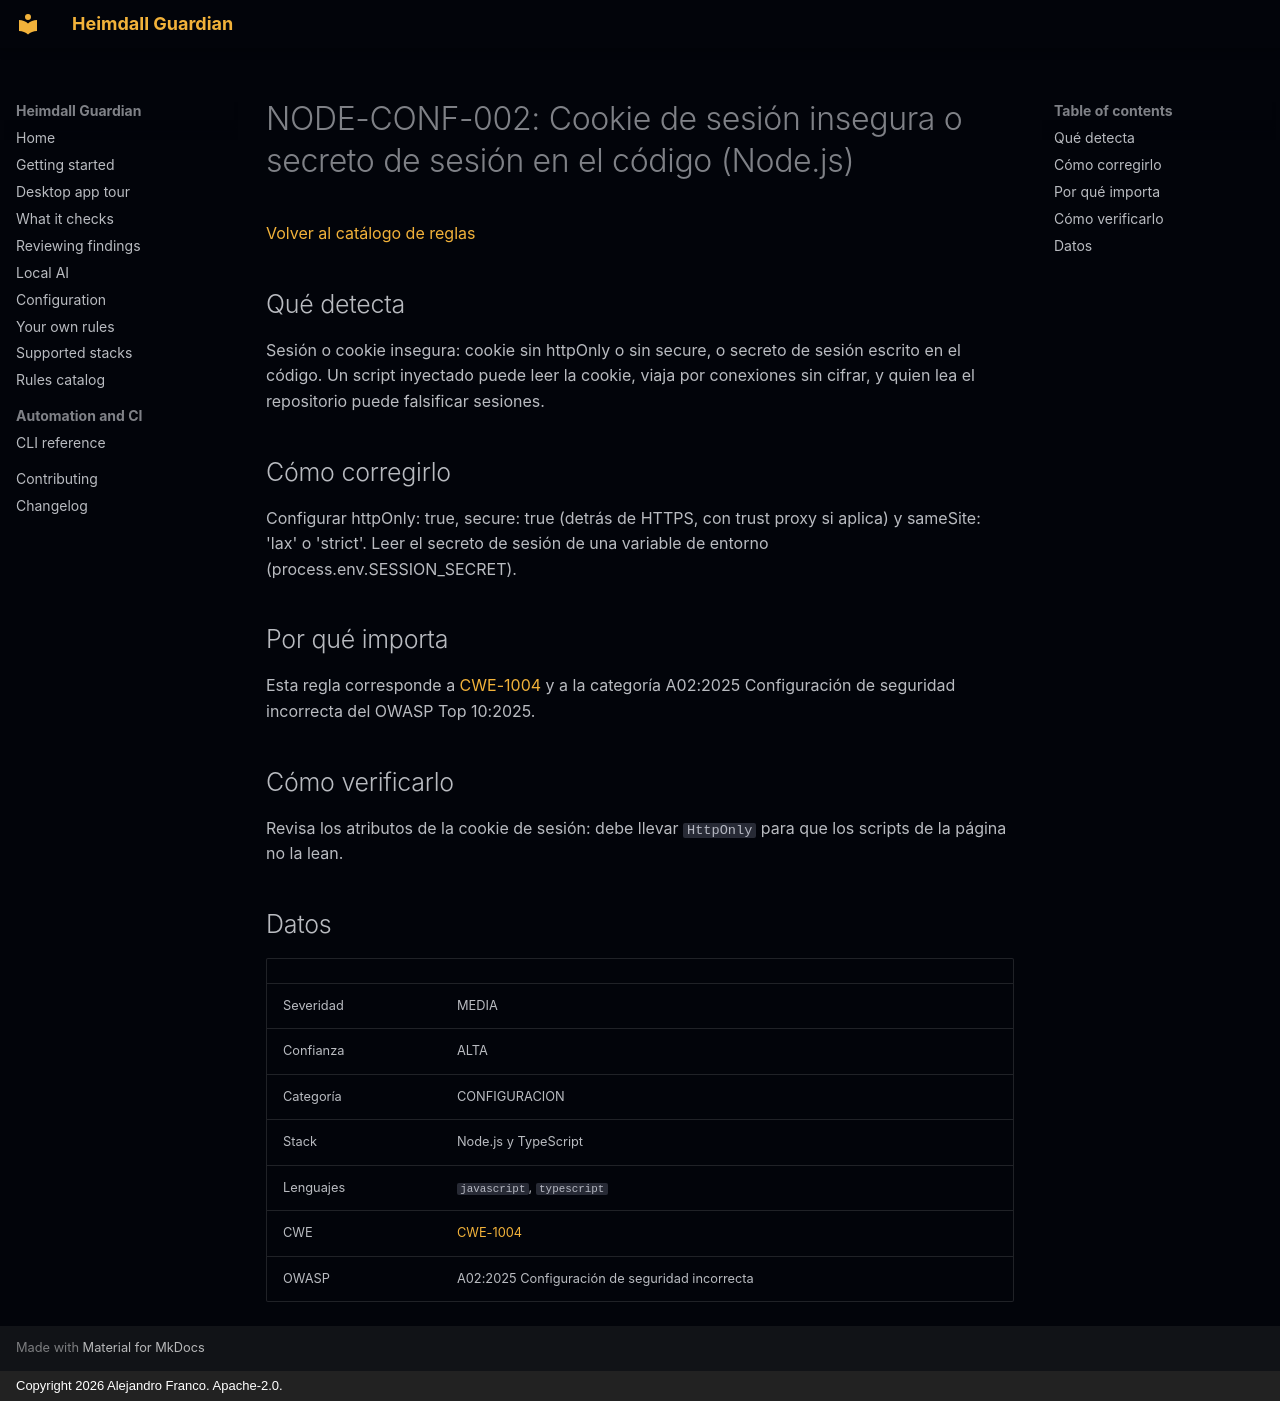

repository: jafrancov/heimdall-guardian · page: rules/NODE-CONF-002.es/index.html · generator: mkdocs · copyright: Copyright 2026 Alejandro Franco. Apache-2.0.

# NODE-CONF-002: Cookie de sesión insegura o secreto de sesión en el código (Node.js)

[Volver al catálogo de reglas](index.es.md)

## Qué detecta

Sesión o cookie insegura: cookie sin httpOnly o sin secure, o secreto de sesión escrito en el código. Un script inyectado puede leer la cookie, viaja por conexiones sin cifrar, y quien lea el repositorio puede falsificar sesiones.

## Cómo corregirlo

Configurar httpOnly: true, secure: true (detrás de HTTPS, con trust proxy si aplica) y sameSite: 'lax' o 'strict'. Leer el secreto de sesión de una variable de entorno (process.env.SESSION_SECRET).

## Por qué importa

Esta regla corresponde a [CWE-1004](https://cwe.mitre.org/data/definitions/1004.html) y a la categoría A02:2025 Configuración de seguridad incorrecta del OWASP Top 10:2025.

## Cómo verificarlo

Revisa los atributos de la cookie de sesión: debe llevar `HttpOnly` para que los scripts de la página no la lean.

## Datos

| | |
|---|---|
| Severidad | MEDIA |
| Confianza | ALTA |
| Categoría | CONFIGURACION |
| Stack | Node.js y TypeScript |
| Lenguajes | `javascript`, `typescript` |
| CWE | [CWE-1004](https://cwe.mitre.org/data/definitions/1004.html) |
| OWASP | A02:2025 Configuración de seguridad incorrecta |
